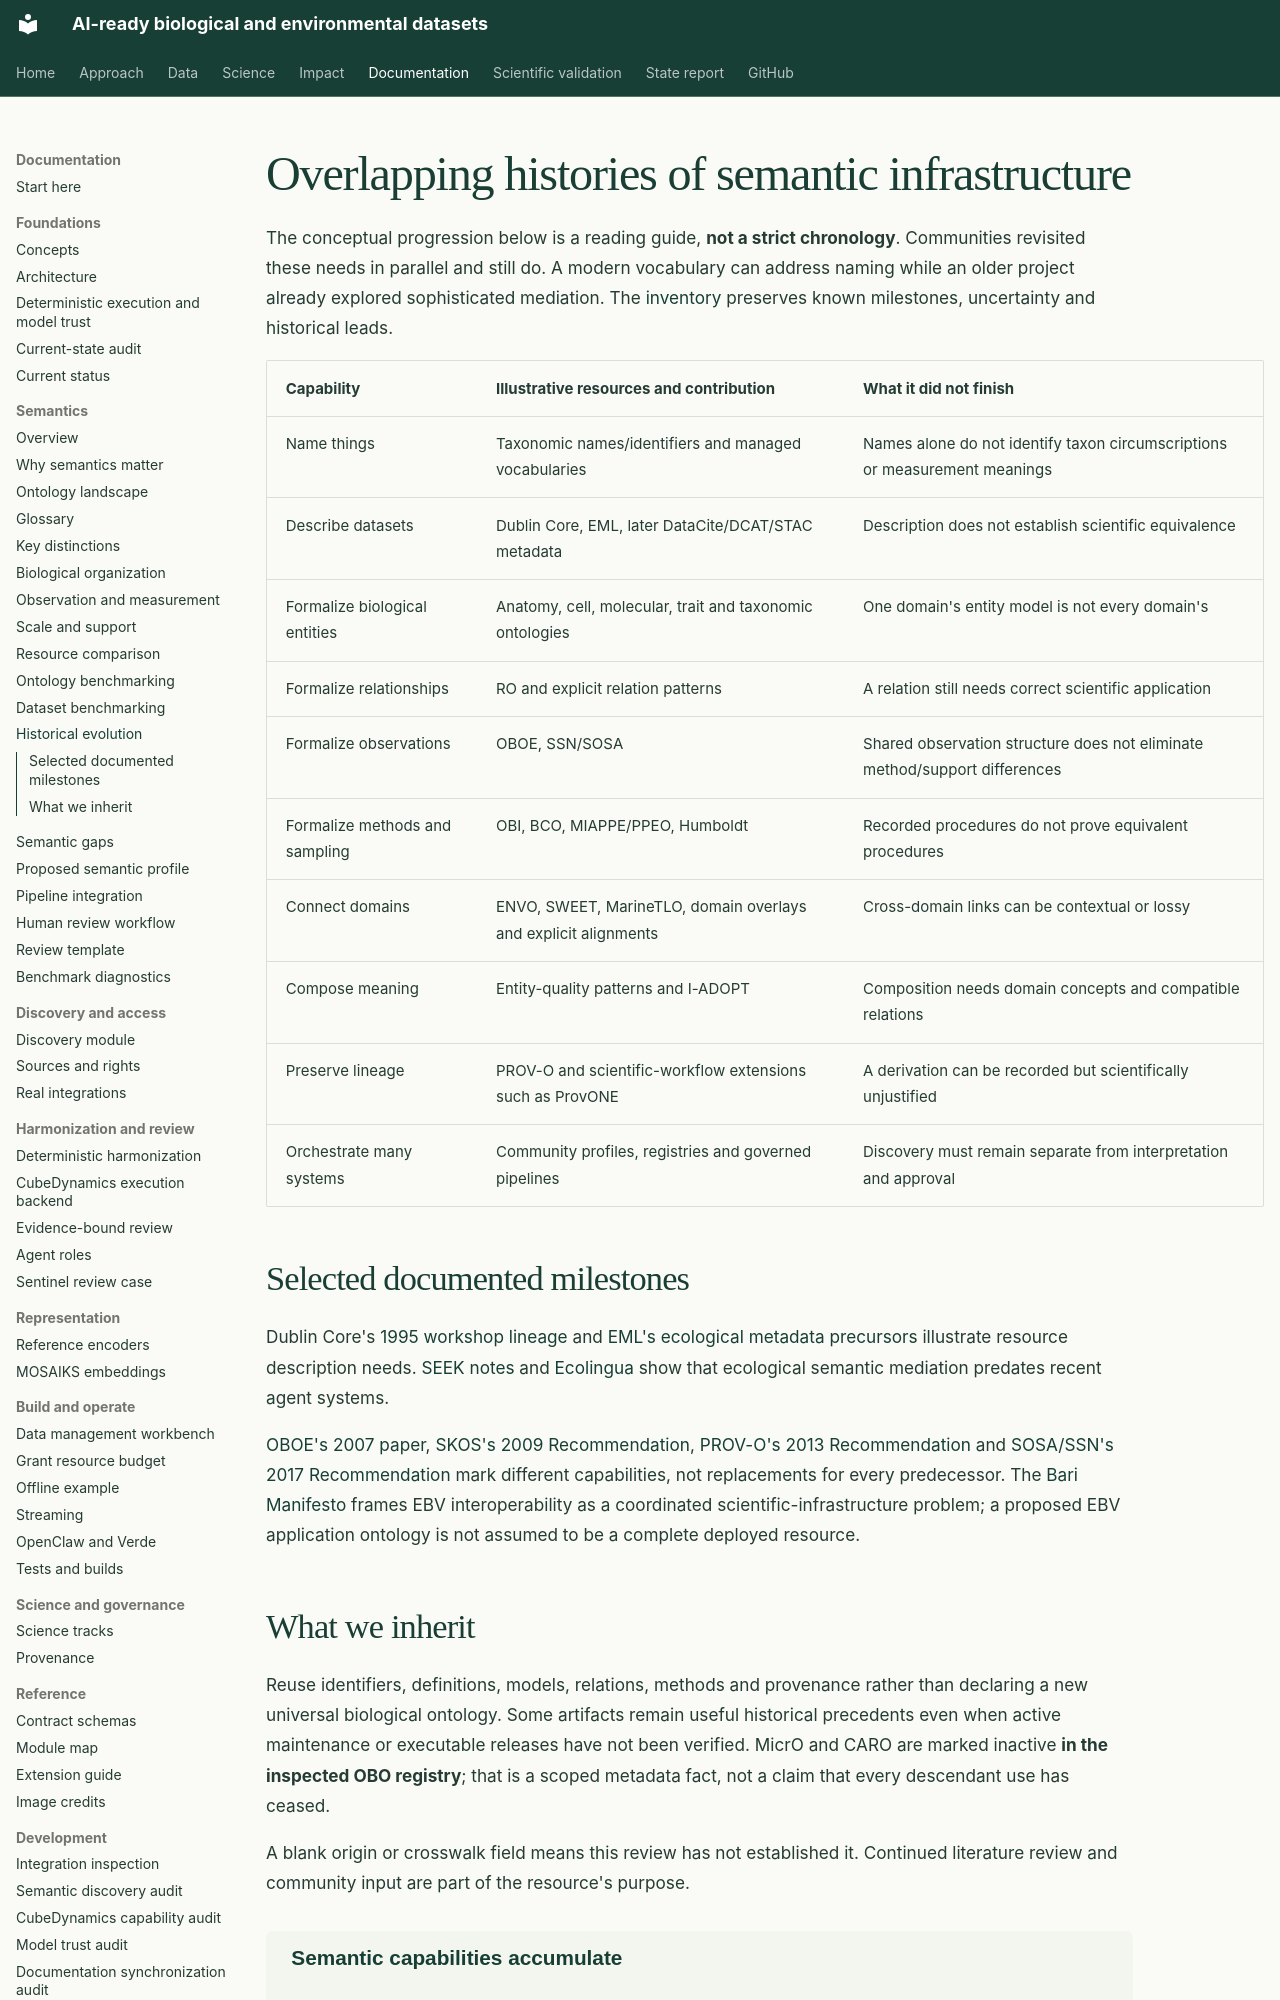

repository: CU-ESIIL/AI_ready_datasets · page: semantics/history/index.html · generator: mkdocs

# Overlapping histories of semantic infrastructure

The conceptual progression below is a reading guide, **not a strict chronology**.
Communities revisited these needs in parallel and still do. A modern vocabulary can
address naming while an older project already explored sophisticated mediation.
The [inventory](landscape.md) preserves known milestones, uncertainty and historical leads.

| Capability | Illustrative resources and contribution | What it did not finish |
| --- | --- | --- |
| Name things | Taxonomic names/identifiers and managed vocabularies | Names alone do not identify taxon circumscriptions or measurement meanings |
| Describe datasets | Dublin Core, EML, later DataCite/DCAT/STAC metadata | Description does not establish scientific equivalence |
| Formalize biological entities | Anatomy, cell, molecular, trait and taxonomic ontologies | One domain's entity model is not every domain's |
| Formalize relationships | RO and explicit relation patterns | A relation still needs correct scientific application |
| Formalize observations | OBOE, SSN/SOSA | Shared observation structure does not eliminate method/support differences |
| Formalize methods and sampling | OBI, BCO, MIAPPE/PPEO, Humboldt | Recorded procedures do not prove equivalent procedures |
| Connect domains | ENVO, SWEET, MarineTLO, domain overlays and explicit alignments | Cross-domain links can be contextual or lossy |
| Compose meaning | Entity-quality patterns and I-ADOPT | Composition needs domain concepts and compatible relations |
| Preserve lineage | PROV-O and scientific-workflow extensions such as ProvONE | A derivation can be recorded but scientifically unjustified |
| Orchestrate many systems | Community profiles, registries and governed pipelines | Discovery must remain separate from interpretation and approval |
